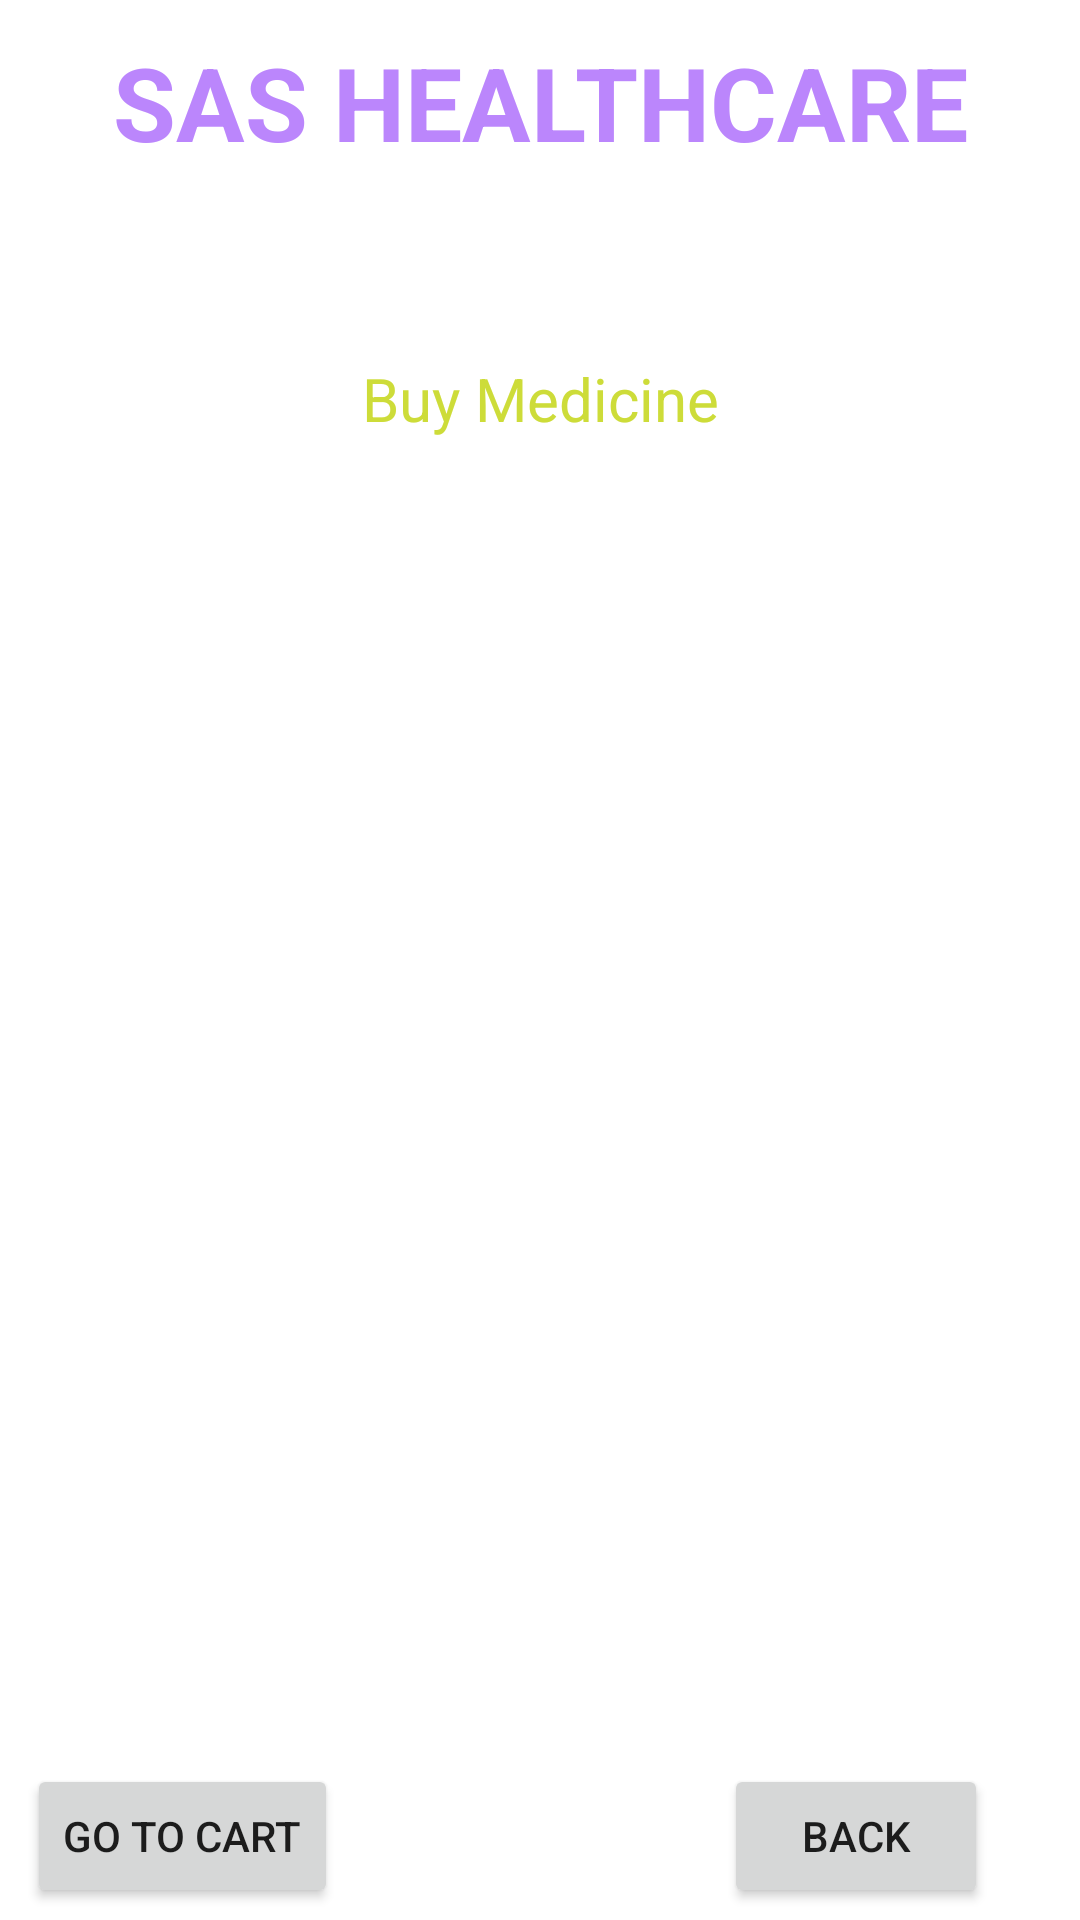

Write the Android layout XML for this screen, with the resource values it uses.
<!-- AndroidManifest.xml: application theme Theme.SASHealthcare -->
<!-- res/layout/activity_buy_medicine.xml -->
<?xml version="1.0" encoding="utf-8"?>
<androidx.constraintlayout.widget.ConstraintLayout xmlns:android="http://schemas.android.com/apk/res/android"
    xmlns:app="http://schemas.android.com/apk/res-auto"
    xmlns:tools="http://schemas.android.com/tools"
    android:layout_width="match_parent"
    android:layout_height="match_parent"
    android:background="@drawable/back2"
    tools:context=".BuyMedicineActivity">


    <TextView
        android:id="@+id/textViewHATitle"
        android:layout_width="wrap_content"
        android:layout_height="wrap_content"
        android:text="Deliver Location : Delhi"
        android:textColor="@color/colorwhite"
        android:textSize="16sp"
        android:textStyle="bold"
        app:layout_constraintBottom_toBottomOf="parent"
        app:layout_constraintEnd_toEndOf="parent"
        app:layout_constraintStart_toStartOf="parent"
        app:layout_constraintTop_toBottomOf="@+id/textViewDDName"
        app:layout_constraintVertical_bias="0.011" />


    <TextView
        android:id="@+id/textViewDDName"
        android:layout_width="wrap_content"
        android:layout_height="wrap_content"
        android:text="SAS HEALTHCARE"
        android:textColor="@color/purple_200"
        android:textSize="34sp"
        android:textStyle="bold"
        app:layout_constraintBottom_toBottomOf="parent"
        app:layout_constraintEnd_toEndOf="parent"
        app:layout_constraintStart_toStartOf="parent"
        app:layout_constraintTop_toTopOf="parent"
        app:layout_constraintVertical_bias="0.019" />

    <ListView
        android:id="@+id/listViewHA"
        android:layout_width="353dp"
        android:layout_height="380dp"
        android:layout_marginStart="16dp"
        android:layout_marginTop="96dp"
        android:layout_marginEnd="16dp"
        app:layout_constraintEnd_toEndOf="@+id/textViewHATitle"
        app:layout_constraintHorizontal_bias="0.507"
        app:layout_constraintStart_toStartOf="@+id/textViewHATitle"
        app:layout_constraintTop_toBottomOf="@+id/textViewHATitle" />

    <Button
        android:id="@+id/buttonHABack"
        android:layout_width="wrap_content"
        android:layout_height="wrap_content"
        android:layout_marginBottom="4dp"
        android:text="Back"
        app:layout_constraintBottom_toBottomOf="parent"
        app:layout_constraintEnd_toEndOf="@+id/listViewHA"
        app:layout_constraintHorizontal_bias="0.904"
        app:layout_constraintStart_toStartOf="parent"

        app:layout_constraintVertical_bias="1.0"
        />

    <TextView
        android:id="@+id/textViewBMCartTitle"
        android:layout_width="wrap_content"
        android:layout_height="wrap_content"
        android:text="Buy Medicine"
        android:textColor="@color/yellow"
        android:textSize="20sp"
        app:layout_constraintBottom_toTopOf="@+id/listViewHA"
        app:layout_constraintEnd_toEndOf="parent"
        app:layout_constraintStart_toStartOf="parent"
        app:layout_constraintTop_toBottomOf="@+id/textViewHATitle"
       />

    <Button
        android:id="@+id/buttonBMCartCheckout"
        android:layout_width="wrap_content"
        android:layout_height="wrap_content"
        android:layout_marginBottom="4dp"
        android:text="Go To Cart"
        app:layout_constraintBottom_toBottomOf="parent"
        app:layout_constraintEnd_toStartOf="@+id/buttonHABack"
        app:layout_constraintHorizontal_bias="0.052"
        app:layout_constraintStart_toStartOf="@+id/listViewHA"
        app:layout_constraintTop_toBottomOf="@+id/listViewHA"
        app:layout_constraintVertical_bias="1.0" />

</androidx.constraintlayout.widget.ConstraintLayout>
<!-- resources referenced by this layout -->
<resources>
  <color name="colorwhite">#FFFFFFFF</color>
  <color name="purple_200">#FFBB86FC</color>
  <color name="yellow">#CDDC39</color>
  <style name="Theme.SASHealthcare" parent="Theme.MaterialComponents.DayNight.NoActionBar">
          
          <item name="colorPrimary">@color/purple_500</item>
          <item name="colorPrimaryVariant">@color/purple_700</item>
          <item name="colorOnPrimary">@color/white</item>
          
          <item name="colorSecondary">@color/teal_200</item>
          <item name="colorSecondaryVariant">@color/teal_700</item>
          <item name="colorOnSecondary">@color/black</item>
          
          <item name="android:statusBarColor">?attr/colorPrimaryVariant</item>
          
      </style>
  <color name="purple_500">#FF6200EE</color>
  <color name="purple_700">#FF3700B3</color>
  <color name="white">#FFFFFFFF</color>
  <color name="teal_200">#FF03DAC5</color>
  <color name="teal_700">#FF018786</color>
  <color name="black">#FF000000</color>
</resources>
